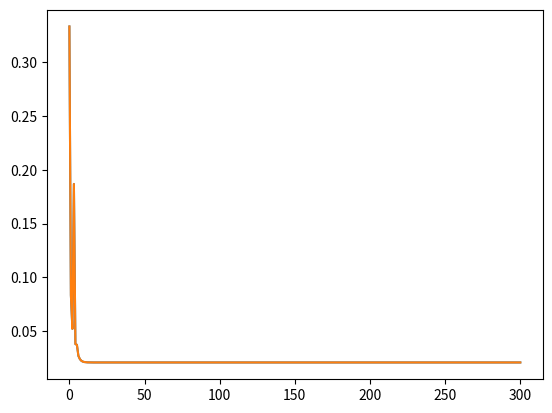
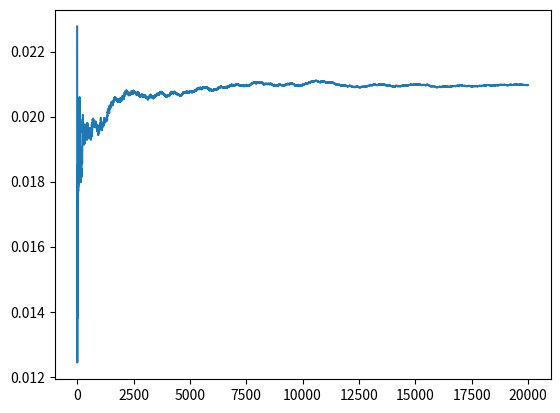

Reproduce these figures in Python, in order.
# https://github.com/JosephChataignon/Max-Lloyd-algorithm/tree/master


# https://github.com/jonahtash/Gram-Schmidt/


# https://github.com/ninfueng/lloyd-max-quantizer/tree/master




# Max-Lloyd algorithm for finding the optimal quantizer
# in dimension 1

import math
import random
import scipy
import matplotlib.pyplot as plt
from scipy import integrate



def uniform(t):
    if t<=1 and t>=-1:
        return 0.5
    else:
        return 0

def gaussian(t):
    return math.exp(-t**2/2)/math.sqrt(2*math.pi)

# function studied: chose between uniform and gaussian functions
def f(t):
    return uniform(t)

# distribution studied
def random_distrib():
    return random.uniform(-1,1)
    #return random.gauss(0,1)

# computes MSE between 2 adjacent decision thresholds (on one segment)
def interval_MSE(x,t1,t2):
    return integrate.quad(lambda t: ((t - x)**2) * f(t), t1, t2)[0]

# computes mean squared error on R
def MSE(t,x):
    s = interval_MSE(x[0], -float('Inf'), t[0]) + interval_MSE(x[-1], t[-1], float('Inf'))
    for i in range(1,len(x)-1):
        s = s + interval_MSE(x[i], t[i-1], t[i])
    return s

# t1 and t2 are the boundaries of the interval on which the centroid is calculated
def centroid(t1,t2):
    if integrate.quad(f, t1, t2)[0] == 0 or t1 == t2:
        return 0
    else:
        return integrate.quad(lambda t:t*f(t), t1, t2)[0] / integrate.quad(f, t1, t2)[0]

# t is an array containing the initial decision thresholds
# x is an array containing the representation levels
# error_threshold is the threshold to reach for the algorithm to stop
def maxlloyd(t,x,error_threshold):
    e = MSE(t,x)
    error = [e]
    c = 0
    while e > error_threshold and c < 300:
        c = c+1
        if c%2 == 1:
            # adjust thresholds
            for i in range(len(t)):
                t[i] = 0.5 * ( x[i] + x[i+1] )
        else:
            # adjust levels
            x[0] = centroid(-float('Inf'), t[0])
            x[-1] = centroid(t[-1], float('Inf'))
            for i in range(1,len(x)-1):
                x[i] = centroid(t[i-1], t[i])
        e = MSE(t,x)
        error.append(e)
        print(e)
    return x,t,error


# Test of maxlloyd function
def test_maxlloyd():
    t = [-0.5,0,0.5]
    x = [-1,0,1,1.5]
    x2,t2,error = maxlloyd(t,x,0.01)
    print(x2,t2)
    plt.plot(error)
    plt.show()
    return x2,t2

test_maxlloyd()

def estimate(x,t,value):
    for i in range(len(t)):
        if t[i] > value:
            return x[i]
    return x[-1]

# Plot of average error
def plot_avg_error(N):
    x,t = test_maxlloyd()
    avg_E = []
    realizations = []
    square_error = []
    for i in range(N):
        realizations.append(random_distrib())
        square_error.append((realizations[-1] - estimate(x,t,realizations[-1]))**2)
        avg_E.append(sum(square_error)/len(square_error))
    plt.figure(2)
    plt.plot(avg_E)
    plt.show()

plot_avg_error(20000)














